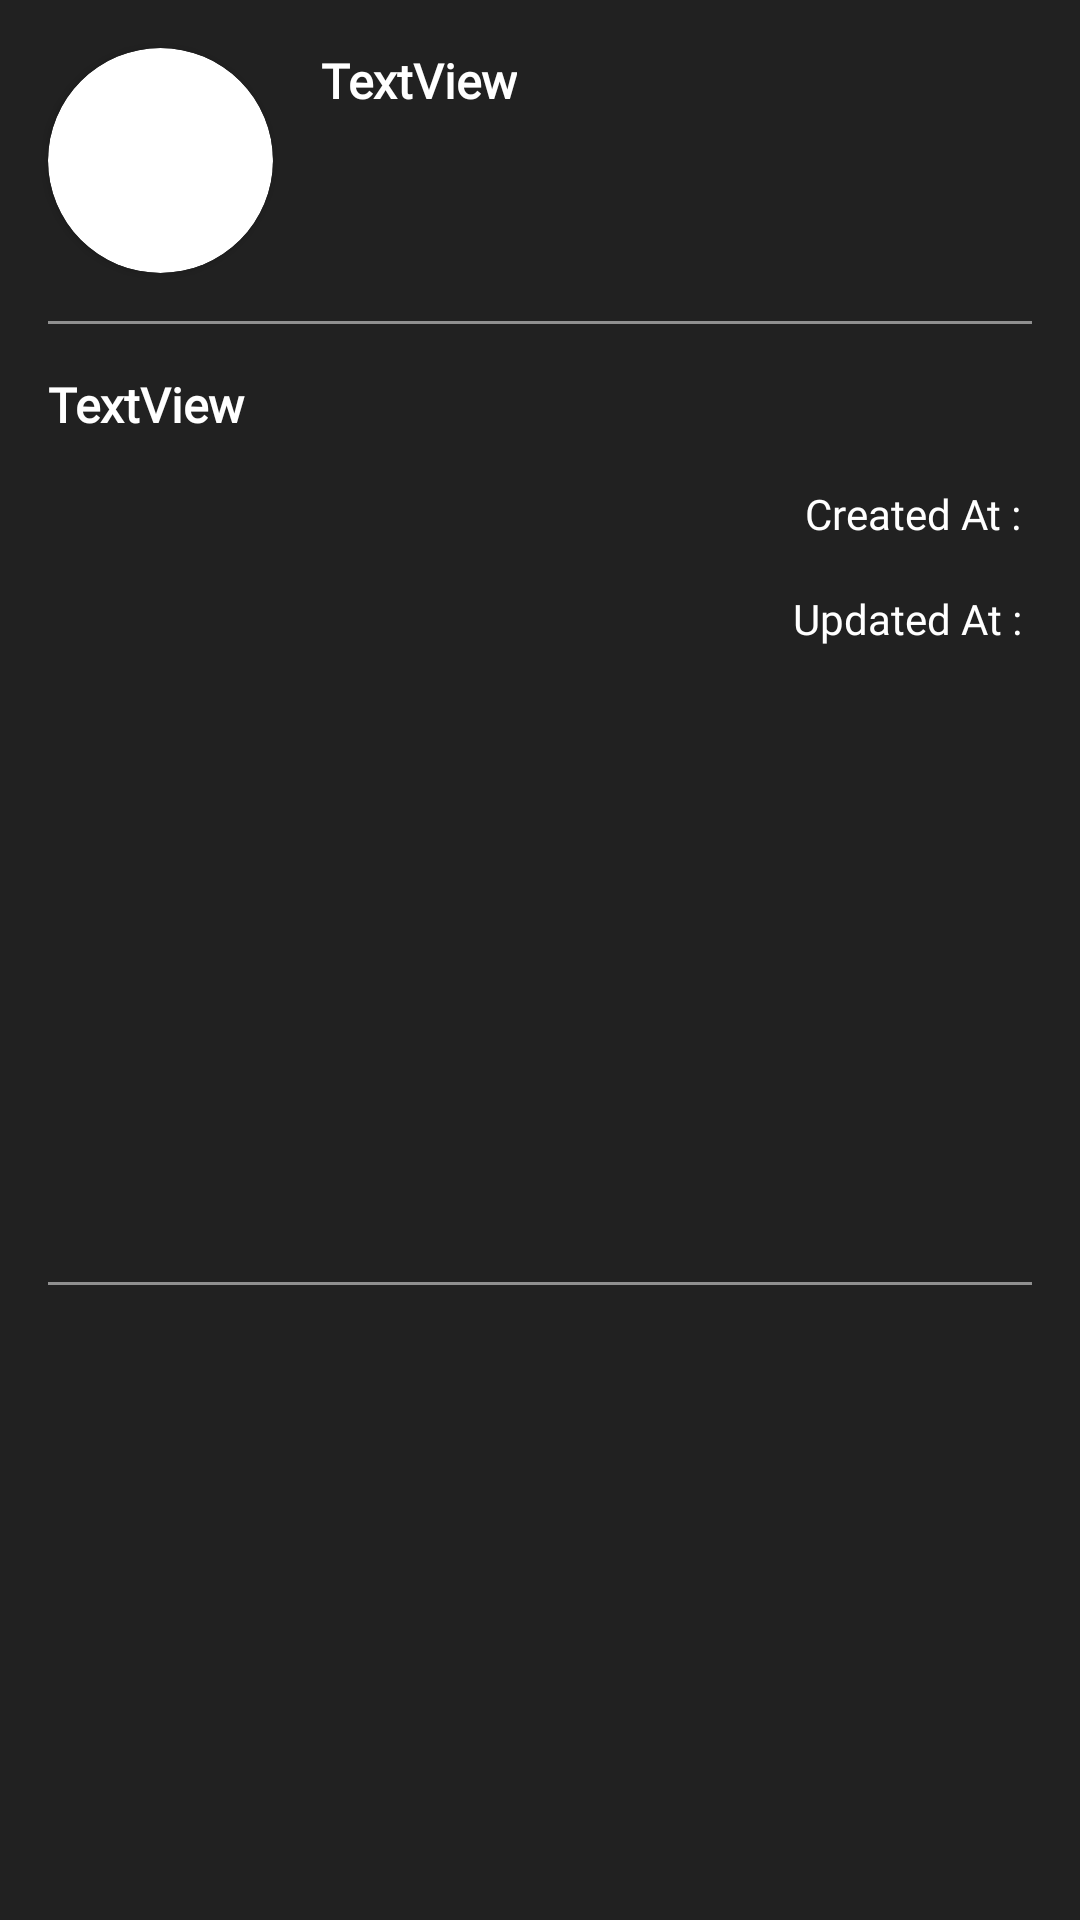

Android layout source for this screen:
<!-- AndroidManifest.xml: application theme Theme.MvvmMovieApp -->
<!-- res/layout/movie_reviews_list_item.xml -->
<?xml version="1.0" encoding="utf-8"?>
<androidx.constraintlayout.widget.ConstraintLayout xmlns:android="http://schemas.android.com/apk/res/android"
    xmlns:app="http://schemas.android.com/apk/res-auto"
    xmlns:tools="http://schemas.android.com/tools"
    android:layout_width="match_parent"
    android:layout_height="wrap_content"
    android:background="@color/grey">

    <TextView
        android:id="@+id/tvAuthor"
        android:layout_width="wrap_content"
        android:layout_height="wrap_content"
        android:layout_marginStart="16dp"
        android:layout_marginTop="16dp"
        android:fontFamily="@font/roboto_slab_bold"
        android:text="TextView"
        android:textColor="@color/white"
        android:textSize="16sp"
        android:textStyle="bold"
        app:layout_constraintStart_toEndOf="@+id/cardView4"
        app:layout_constraintTop_toTopOf="parent" />

    <androidx.cardview.widget.CardView
        android:id="@+id/cardView4"
        android:layout_width="75dp"
        android:layout_height="75dp"
        android:layout_marginStart="16dp"
        android:layout_marginTop="16dp"
        app:cardCornerRadius="50dp"
        app:layout_constraintStart_toStartOf="parent"
        app:layout_constraintTop_toTopOf="parent">

        <ImageView
            android:id="@+id/imageViewAuthorPath"
            android:layout_width="match_parent"
            android:layout_height="match_parent"
            android:scaleType="fitXY"
            tools:srcCompat="@tools:sample/avatars" />
    </androidx.cardview.widget.CardView>

    <TextView
        android:id="@+id/tvComment"
        android:layout_width="0dp"
        android:layout_height="wrap_content"
        android:layout_marginStart="16dp"
        android:layout_marginTop="16dp"
        android:layout_marginEnd="16dp"
        android:fontFamily="@font/roboto_slab_bold"
        android:text="TextView"
        android:textAlignment="viewStart"
        android:textColor="@color/white"
        android:textSize="16sp"
        android:textStyle="bold"
        app:layout_constraintEnd_toEndOf="parent"
        app:layout_constraintStart_toStartOf="parent"
        app:layout_constraintTop_toBottomOf="@+id/view" />

    <TextView
        android:id="@+id/tvCreatedAt"
        android:layout_width="wrap_content"
        android:layout_height="wrap_content"
        android:layout_marginTop="16dp"
        android:layout_marginEnd="16dp"
        android:fontFamily="@font/roboto_slab_bold"
        android:text="Created At : "
        android:textColor="@color/white"
        android:textSize="14sp"
        app:layout_constraintEnd_toEndOf="parent"
        app:layout_constraintTop_toBottomOf="@+id/tvComment" />

    <TextView
        android:id="@+id/tvUpdatedAt"
        android:layout_width="wrap_content"
        android:layout_height="wrap_content"
        android:layout_marginTop="16dp"
        android:layout_marginEnd="16dp"
        android:fontFamily="@font/roboto_slab_bold"
        android:text="Updated At : "
        android:textColor="@color/white"
        android:textSize="14sp"
        app:layout_constraintEnd_toEndOf="parent"
        app:layout_constraintTop_toBottomOf="@+id/tvCreatedAt" />

    <View
        android:id="@+id/view"
        android:layout_width="0dp"
        android:layout_height="1dp"
        android:layout_marginStart="16dp"
        android:layout_marginTop="16dp"
        android:layout_marginEnd="16dp"
        android:alpha="0.5"
        android:background="@color/white"
        app:layout_constraintEnd_toEndOf="parent"
        app:layout_constraintStart_toStartOf="parent"
        app:layout_constraintTop_toBottomOf="@+id/cardView4" />

    <View
        android:id="@+id/view5"
        android:layout_width="0dp"
        android:layout_height="1dp"
        android:layout_marginStart="16dp"
        android:layout_marginTop="16dp"
        android:layout_marginEnd="16dp"
        android:layout_marginBottom="16dp"
        android:alpha="0.5"
        android:background="@color/white"
        app:layout_constraintBottom_toBottomOf="parent"
        app:layout_constraintEnd_toEndOf="parent"
        app:layout_constraintStart_toStartOf="parent"
        app:layout_constraintTop_toBottomOf="@+id/tvUpdatedAt" />
</androidx.constraintlayout.widget.ConstraintLayout>
<!-- resources referenced by this layout -->
<resources>
  <color name="grey">#212121</color>
  <color name="white">#FFFFFFFF</color>
      #4FC3F7
  <style name="Theme.MvvmMovieApp" parent="Base.Theme.MvvmMovieApp" />
  <style name="Base.Theme.MvvmMovieApp" parent="Theme.Material3.DayNight.NoActionBar">
          
          
      </style>
</resources>
